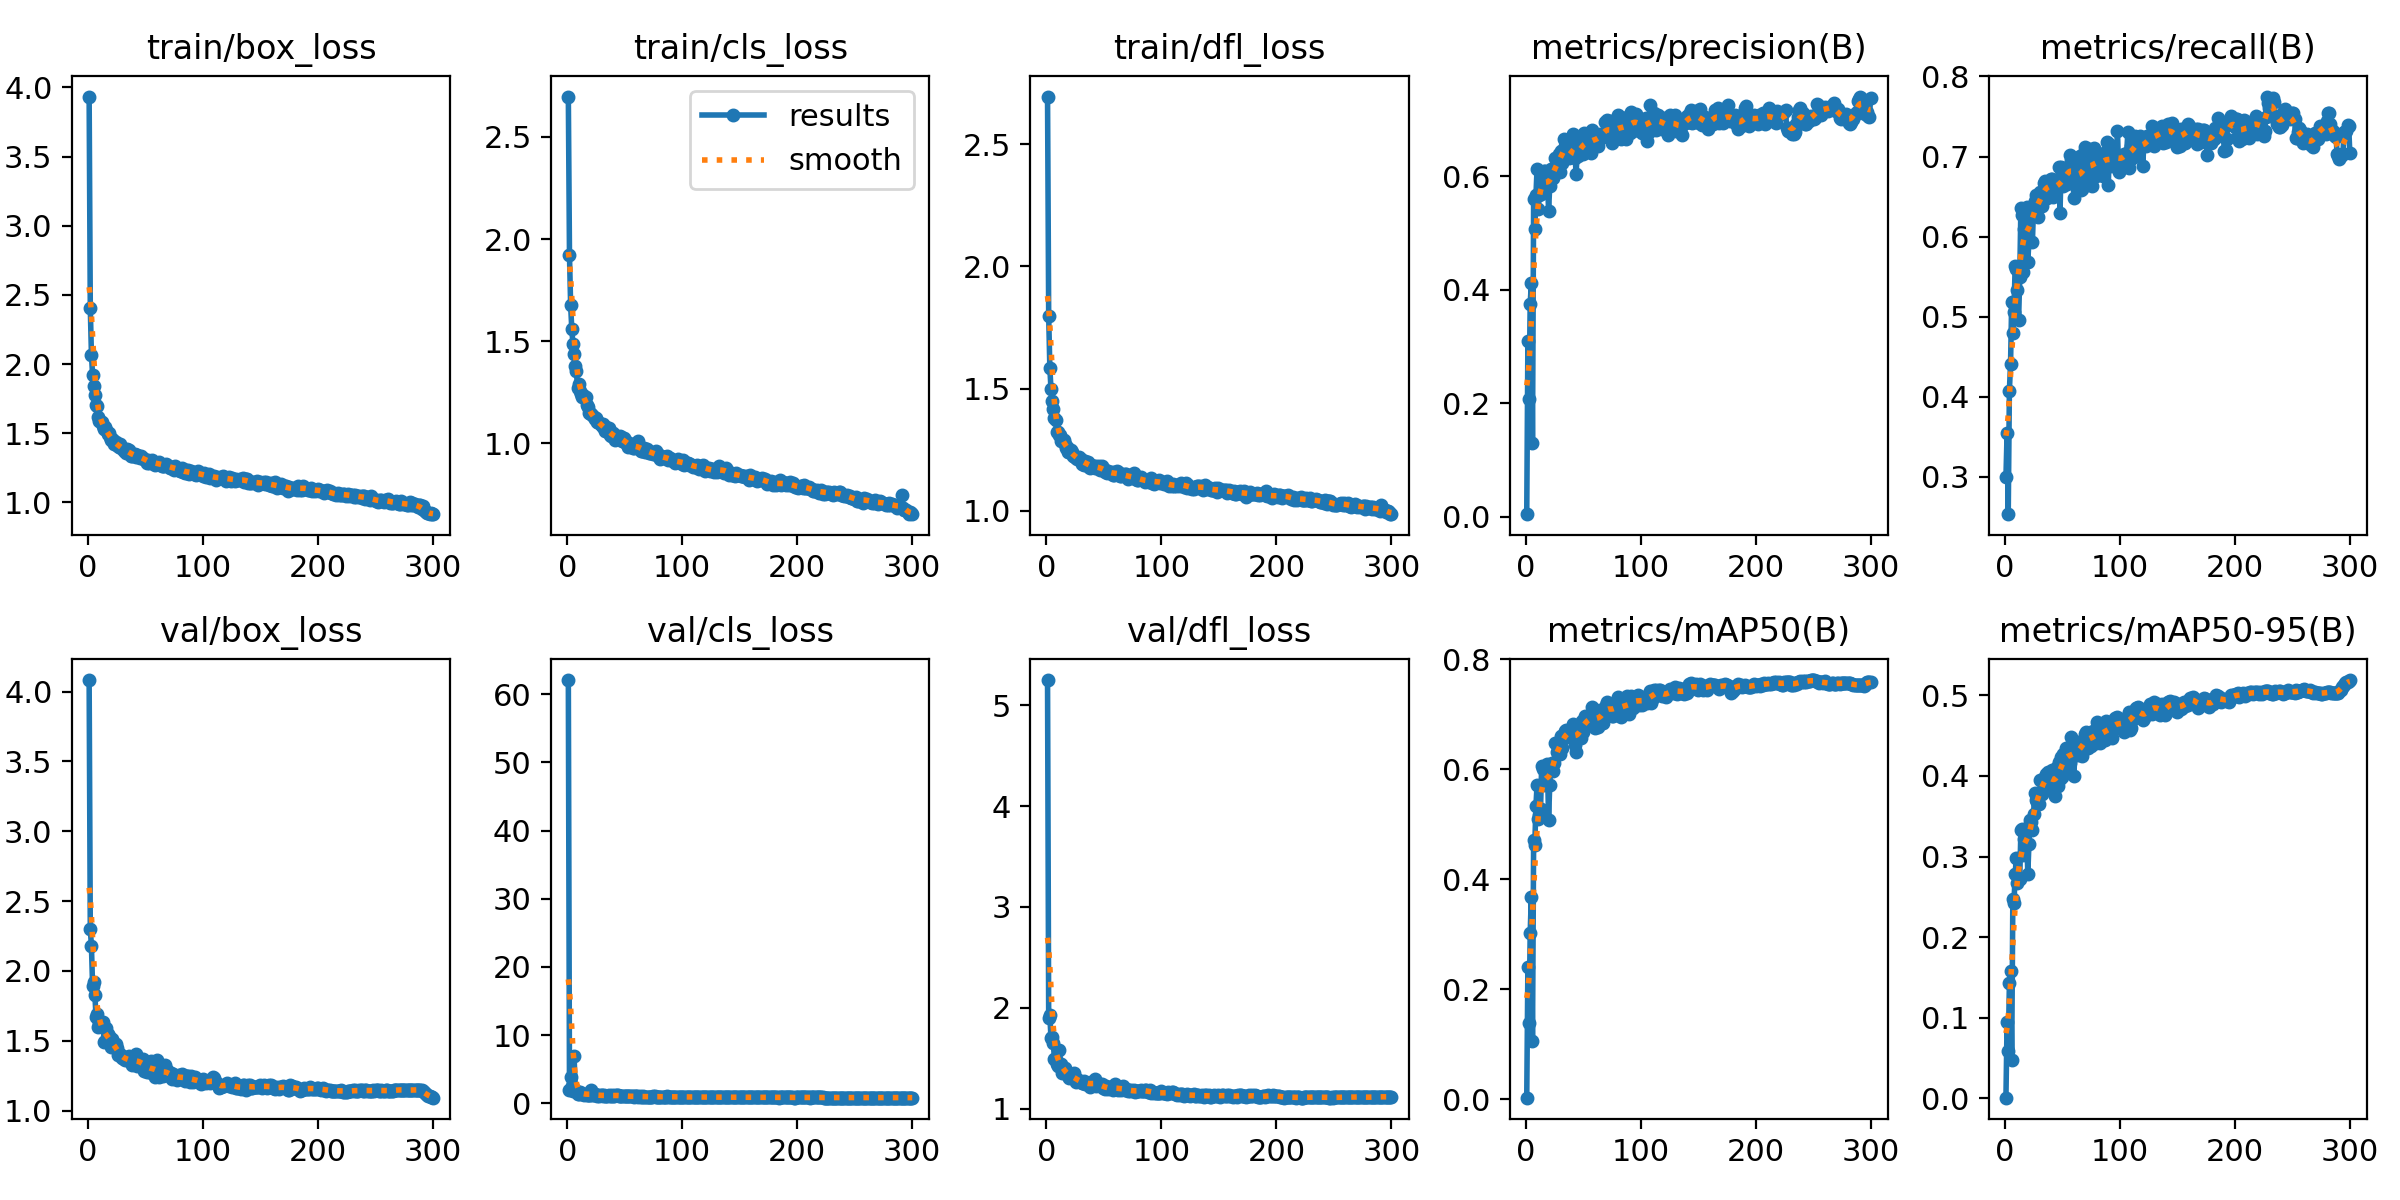

The data file committed next to this chart (first rows):
epoch, train/box_loss, train/cls_loss, train/dfl_loss, metrics/precision(B), metrics/recall(B), metrics/mAP50(B), metrics/mAP50-95(B), val/box_loss, val/cls_loss, val/dfl_loss, lr/pg0, lr/pg1, lr/pg2
1, 3.934, 2.698, 2.695, 0.00453, 0.2992, 0.00303, 0.00086, 4.082, 62.08, 5.249, 0.07036, 0.003293, 0.003293
2, 2.405, 1.92, 1.796, 0.3094, 0.3546, 0.241, 0.09496, 2.3, 1.967, 1.894, 0.04034, 0.006605, 0.006605
3, 2.067, 1.675, 1.586, 0.2081, 0.2534, 0.138, 0.05874, 2.177, 3.827, 1.929, 0.0103, 0.009894, 0.009894
4, 1.92, 1.559, 1.496, 0.3752, 0.4078, 0.3032, 0.1426, 1.891, 2.467, 1.696, 0.009901, 0.009901, 0.009901
5, 1.838, 1.486, 1.451, 0.4113, 0.4406, 0.3687, 0.1583, 1.92, 1.735, 1.713, 0.009868, 0.009868, 0.009868
6, 1.774, 1.435, 1.417, 0.1298, 0.5181, 0.1063, 0.04815, 1.828, 6.977, 1.654, 0.009835, 0.009835, 0.009835
7, 1.702, 1.378, 1.379, 0.5595, 0.4791, 0.4719, 0.2475, 1.67, 1.897, 1.488, 0.009802, 0.009802, 0.009802
8, 1.694, 1.355, 1.373, 0.5063, 0.5062, 0.4628, 0.2426, 1.688, 1.798, 1.495, 0.009769, 0.009769, 0.009769
9, 1.615, 1.271, 1.323, 0.5669, 0.5628, 0.5341, 0.2782, 1.599, 1.386, 1.445, 0.009736, 0.009736, 0.009736
10, 1.589, 1.292, 1.321, 0.6137, 0.5589, 0.5716, 0.2981, 1.623, 1.386, 1.422, 0.009703, 0.009703, 0.009703
11, 1.583, 1.257, 1.311, 0.5427, 0.5339, 0.5091, 0.2674, 1.605, 1.644, 1.584, 0.00967, 0.00967, 0.00967
12, 1.579, 1.242, 1.309, 0.5676, 0.496, 0.517, 0.2728, 1.62, 1.464, 1.441, 0.009637, 0.009637, 0.009637
13, 1.55, 1.225, 1.287, 0.5681, 0.5492, 0.5283, 0.2716, 1.631, 1.411, 1.44, 0.009604, 0.009604, 0.009604
14, 1.53, 1.234, 1.288, 0.5982, 0.6358, 0.6064, 0.3326, 1.492, 1.394, 1.357, 0.009571, 0.009571, 0.009571
15, 1.544, 1.228, 1.291, 0.5932, 0.6267, 0.6002, 0.334, 1.496, 1.249, 1.364, 0.009538, 0.009538, 0.009538
16, 1.525, 1.224, 1.272, 0.6086, 0.556, 0.5708, 0.3016, 1.593, 1.302, 1.401, 0.009505, 0.009505, 0.009505
17, 1.491, 1.185, 1.259, 0.6092, 0.6093, 0.6013, 0.3218, 1.55, 1.241, 1.362, 0.009472, 0.009472, 0.009472
18, 1.5, 1.177, 1.262, 0.5828, 0.6239, 0.606, 0.3304, 1.531, 1.262, 1.349, 0.009439, 0.009439, 0.009439
19, 1.47, 1.145, 1.24, 0.5959, 0.6364, 0.6095, 0.3356, 1.489, 1.156, 1.32, 0.009406, 0.009406, 0.009406
20, 1.454, 1.145, 1.24, 0.5393, 0.5684, 0.5084, 0.2778, 1.454, 1.263, 1.308, 0.009373, 0.009373, 0.009373
21, 1.457, 1.141, 1.249, 0.5828, 0.595, 0.5716, 0.3159, 1.509, 1.948, 1.331, 0.00934, 0.00934, 0.00934
22, 1.453, 1.14, 1.242, 0.6121, 0.6278, 0.6084, 0.3448, 1.468, 1.226, 1.323, 0.009307, 0.009307, 0.009307
23, 1.423, 1.126, 1.223, 0.612, 0.6291, 0.6108, 0.3432, 1.477, 1.203, 1.315, 0.009274, 0.009274, 0.009274
24, 1.436, 1.117, 1.226, 0.5972, 0.5928, 0.597, 0.3327, 1.475, 1.277, 1.35, 0.009241, 0.009241, 0.009241
25, 1.416, 1.124, 1.22, 0.6046, 0.6358, 0.6123, 0.3523, 1.445, 1.153, 1.298, 0.009208, 0.009208, 0.009208
26, 1.405, 1.103, 1.218, 0.6321, 0.6448, 0.6484, 0.3794, 1.4, 1.108, 1.268, 0.009175, 0.009175, 0.009175
27, 1.401, 1.104, 1.212, 0.6176, 0.6516, 0.632, 0.3704, 1.401, 1.194, 1.295, 0.009142, 0.009142, 0.009142
28, 1.42, 1.096, 1.221, 0.6216, 0.6369, 0.6344, 0.368, 1.407, 1.123, 1.274, 0.009109, 0.009109, 0.009109
29, 1.393, 1.094, 1.206, 0.6401, 0.6244, 0.6414, 0.3731, 1.392, 1.136, 1.272, 0.009076, 0.009076, 0.009076
30, 1.395, 1.085, 1.212, 0.6073, 0.6425, 0.6276, 0.3647, 1.374, 1.172, 1.264, 0.009043, 0.009043, 0.009043
31, 1.369, 1.091, 1.193, 0.6451, 0.6561, 0.6599, 0.3949, 1.366, 1.072, 1.258, 0.00901, 0.00901, 0.00901
32, 1.384, 1.072, 1.2, 0.6233, 0.6383, 0.6389, 0.3777, 1.365, 1.238, 1.258, 0.008977, 0.008977, 0.008977
33, 1.355, 1.059, 1.188, 0.6652, 0.6506, 0.6574, 0.395, 1.382, 1.095, 1.271, 0.008944, 0.008944, 0.008944
34, 1.388, 1.077, 1.204, 0.6534, 0.6669, 0.6687, 0.3931, 1.36, 1.12, 1.242, 0.008911, 0.008911, 0.008911
35, 1.372, 1.059, 1.196, 0.6616, 0.6691, 0.6705, 0.3992, 1.372, 1.102, 1.256, 0.008878, 0.008878, 0.008878
36, 1.375, 1.076, 1.2, 0.6648, 0.6663, 0.6699, 0.402, 1.391, 1.196, 1.251, 0.008845, 0.008845, 0.008845
37, 1.333, 1.042, 1.178, 0.65, 0.6482, 0.6613, 0.3932, 1.345, 1.101, 1.244, 0.008812, 0.008812, 0.008812
38, 1.334, 1.035, 1.174, 0.6318, 0.664, 0.6711, 0.4049, 1.327, 1.062, 1.211, 0.008779, 0.008779, 0.008779
39, 1.344, 1.045, 1.189, 0.638, 0.6635, 0.6664, 0.3969, 1.347, 1.189, 1.267, 0.008746, 0.008746, 0.008746
40, 1.346, 1.049, 1.183, 0.6355, 0.6725, 0.6607, 0.4009, 1.362, 1.062, 1.249, 0.008713, 0.008713, 0.008713
41, 1.353, 1.042, 1.182, 0.6745, 0.6714, 0.6819, 0.4076, 1.355, 1.032, 1.253, 0.00868, 0.00868, 0.00868
42, 1.327, 1.013, 1.177, 0.6347, 0.6499, 0.662, 0.3852, 1.403, 1.228, 1.29, 0.008647, 0.008647, 0.008647
43, 1.34, 1.027, 1.181, 0.6331, 0.6555, 0.6437, 0.3886, 1.322, 1.258, 1.224, 0.008614, 0.008614, 0.008614
44, 1.334, 1.02, 1.177, 0.6048, 0.6539, 0.6306, 0.3748, 1.37, 1.251, 1.244, 0.008581, 0.008581, 0.008581
45, 1.32, 1.02, 1.176, 0.6527, 0.6665, 0.679, 0.4116, 1.323, 1.04, 1.232, 0.008548, 0.008548, 0.008548
46, 1.332, 1.032, 1.185, 0.6351, 0.6663, 0.661, 0.3875, 1.364, 1.091, 1.246, 0.008515, 0.008515, 0.008515
47, 1.323, 1.03, 1.168, 0.6401, 0.6866, 0.6778, 0.4168, 1.341, 1.026, 1.242, 0.008482, 0.008482, 0.008482
48, 1.321, 1.012, 1.182, 0.6665, 0.6295, 0.657, 0.3957, 1.371, 1.075, 1.243, 0.008449, 0.008449, 0.008449
49, 1.315, 1.026, 1.169, 0.6517, 0.6872, 0.6881, 0.4231, 1.287, 1.005, 1.201, 0.008416, 0.008416, 0.008416
50, 1.307, 1.017, 1.171, 0.6401, 0.6685, 0.6673, 0.3991, 1.342, 1.121, 1.226, 0.008383, 0.008383, 0.008383
51, 1.285, 0.9999, 1.16, 0.6766, 0.6629, 0.6826, 0.4279, 1.273, 1.034, 1.194, 0.00835, 0.00835, 0.00835
52, 1.308, 0.9966, 1.164, 0.6625, 0.6776, 0.6965, 0.422, 1.342, 0.9882, 1.22, 0.008317, 0.008317, 0.008317
53, 1.282, 0.9826, 1.153, 0.6543, 0.6816, 0.6905, 0.4351, 1.275, 1.004, 1.203, 0.008284, 0.008284, 0.008284
54, 1.295, 0.999, 1.162, 0.6582, 0.6652, 0.6846, 0.4315, 1.273, 1.005, 1.193, 0.008251, 0.008251, 0.008251
55, 1.294, 0.9948, 1.156, 0.6524, 0.6868, 0.6894, 0.4089, 1.352, 1.024, 1.218, 0.008218, 0.008218, 0.008218
56, 1.305, 0.9829, 1.156, 0.6709, 0.6703, 0.6908, 0.4253, 1.3, 0.9831, 1.204, 0.008185, 0.008185, 0.008185
57, 1.276, 0.9776, 1.157, 0.6402, 0.7025, 0.6853, 0.4166, 1.316, 1.105, 1.207, 0.008152, 0.008152, 0.008152
58, 1.27, 0.9777, 1.145, 0.6816, 0.6962, 0.7129, 0.448, 1.24, 0.9485, 1.182, 0.008119, 0.008119, 0.008119
59, 1.282, 0.9846, 1.148, 0.6755, 0.6925, 0.703, 0.4356, 1.282, 1.01, 1.195, 0.008086, 0.008086, 0.008086
60, 1.285, 0.9816, 1.159, 0.6541, 0.6482, 0.6748, 0.4001, 1.365, 1.04, 1.244, 0.008053, 0.008053, 0.008053
... 240 more rows
